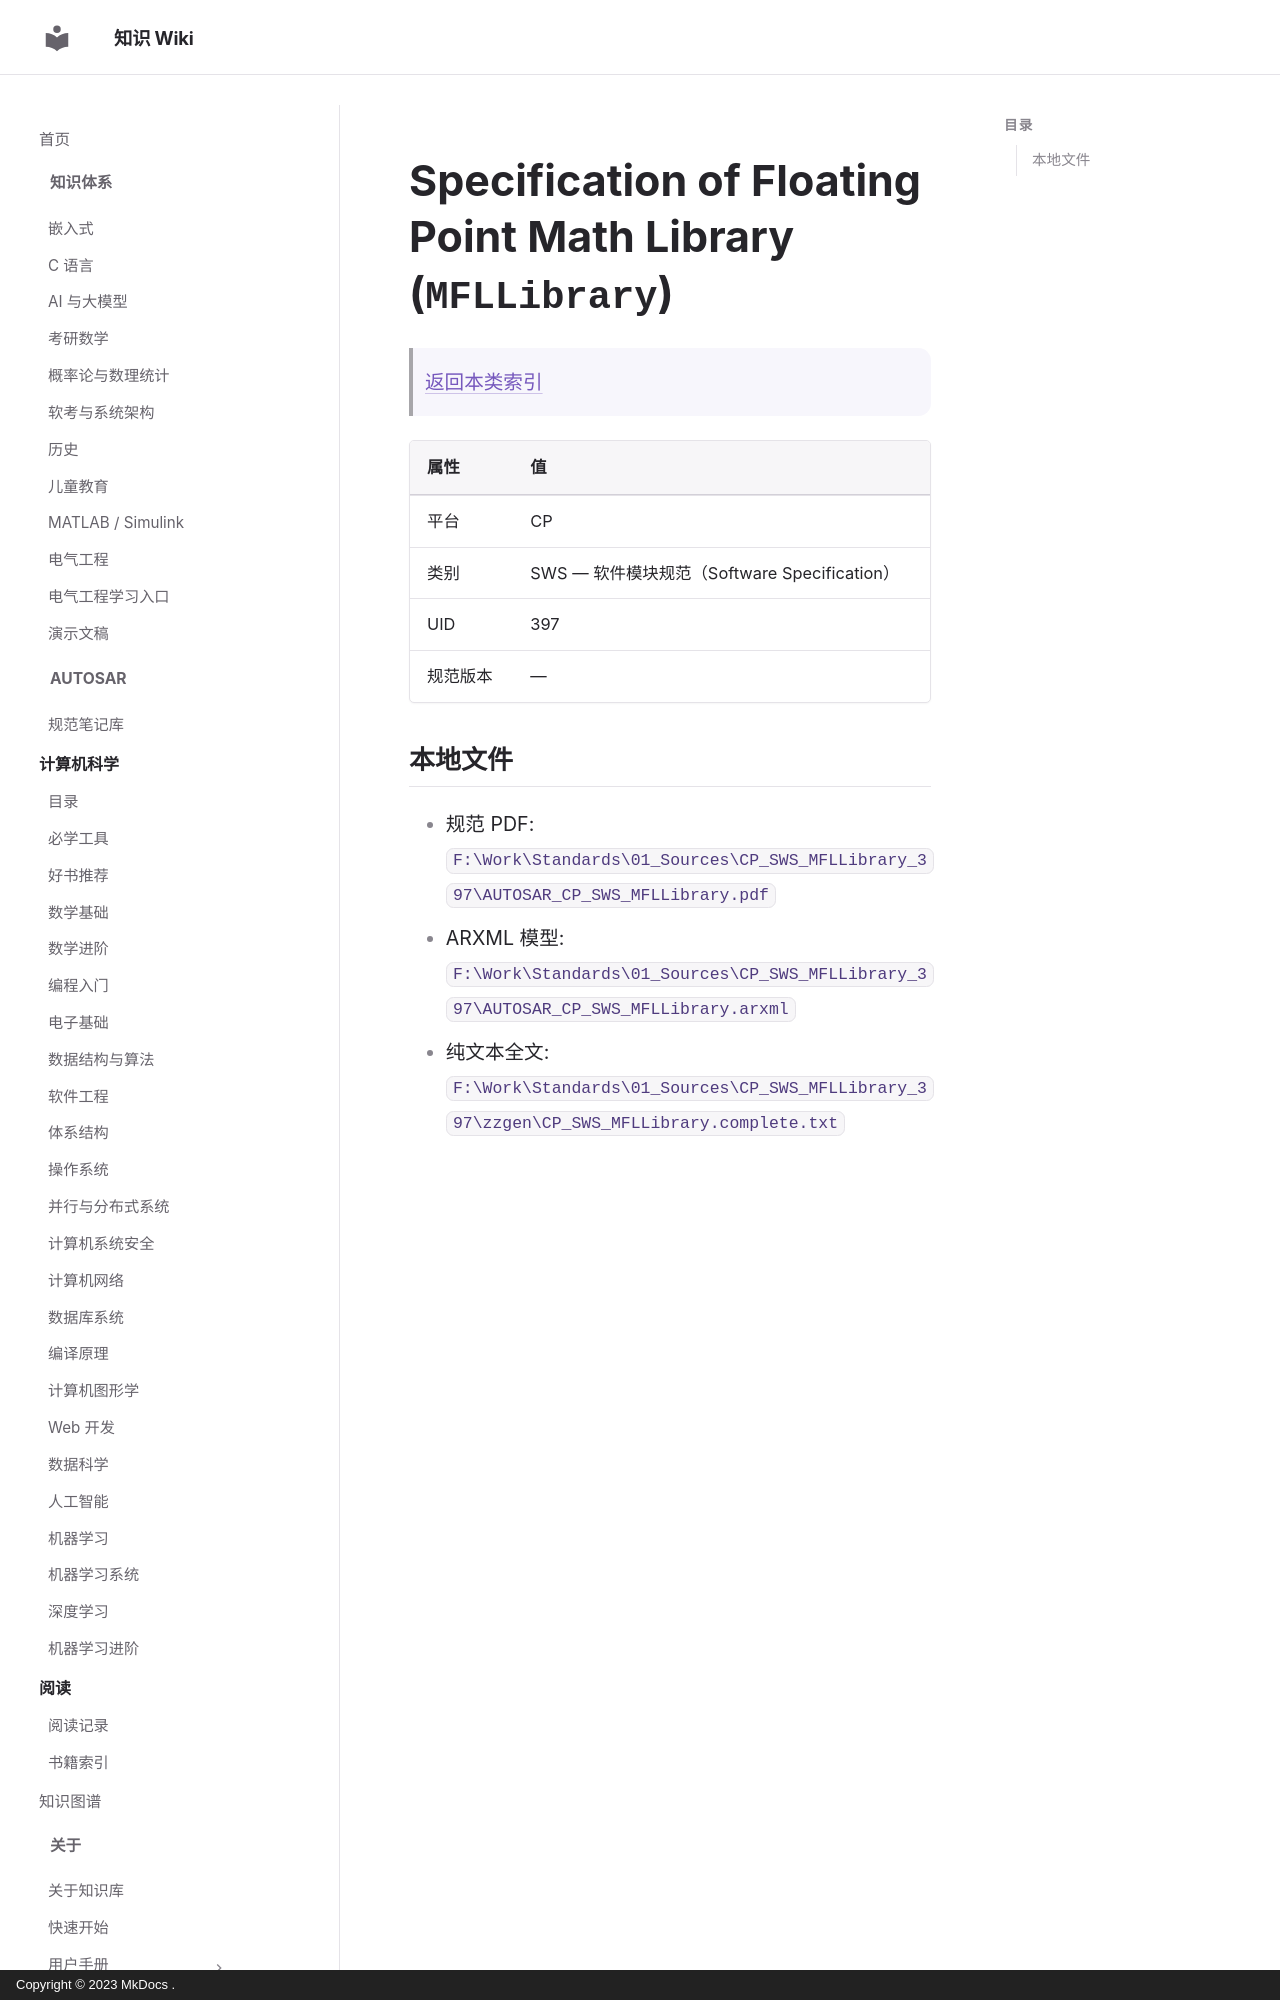

repository: ilikui/wiki · page: types/autosar/specs/CP/SWS/MFLLibrary/index.html · generator: mkdocs · copyright: Copyright © 2023 MkDocs .

# Specification of Floating Point Math Library (`MFLLibrary`)

> [返回本类索引](index.md)

| 属性 | 值 |
|---|---|
| 平台 | CP |
| 类别 | SWS — 软件模块规范（Software Specification） |
| UID | 397 |
| 规范版本 | — |

## 本地文件

- 规范 PDF: `F:\Work\Standards\01_Sources\CP_SWS_MFLLibrary_397\AUTOSAR_CP_SWS_MFLLibrary.pdf`
- ARXML 模型: `F:\Work\Standards\01_Sources\CP_SWS_MFLLibrary_397\AUTOSAR_CP_SWS_MFLLibrary.arxml`
- 纯文本全文: `F:\Work\Standards\01_Sources\CP_SWS_MFLLibrary_
